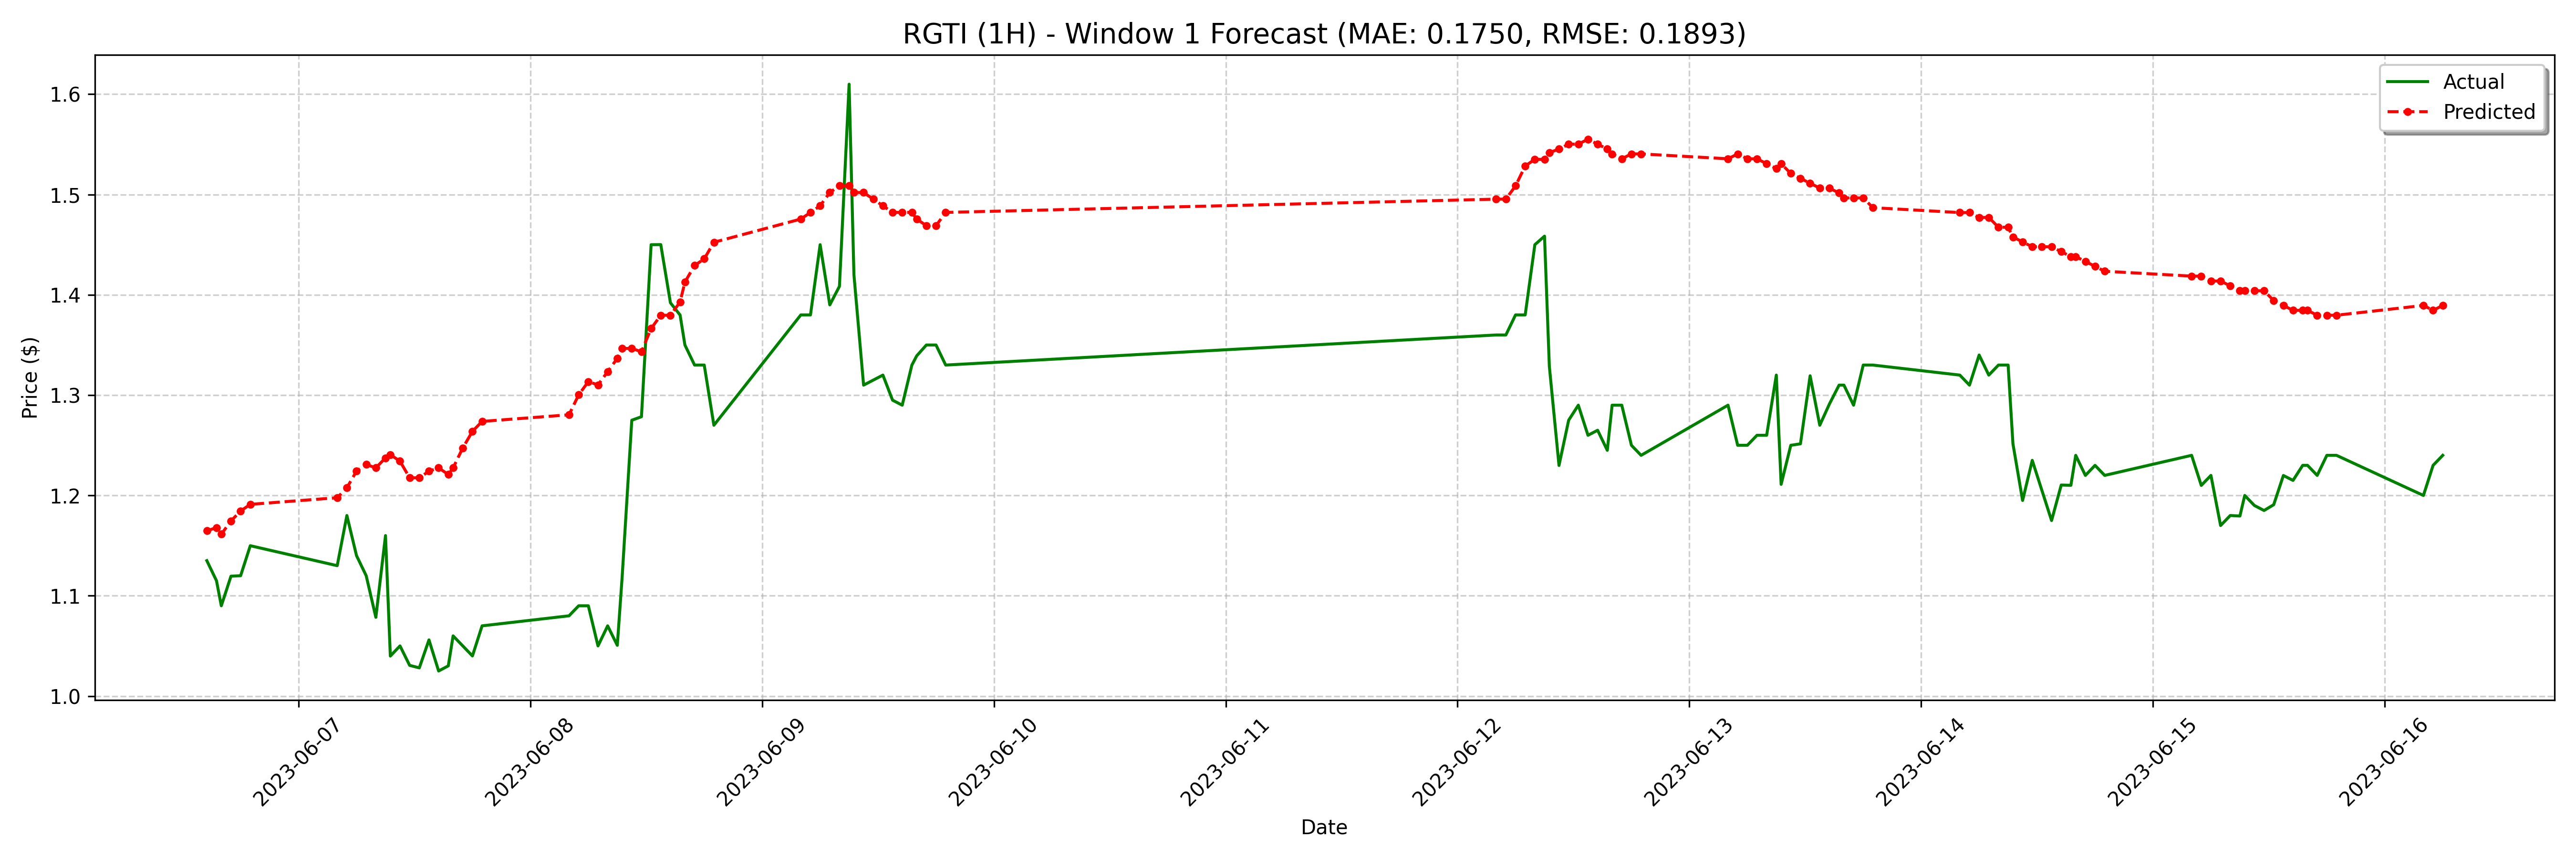

Data behind this chart, as committed beside it:
date, actual, forecast
2023-06-06 14:30:00-04:00, 1.135, 1.165
2023-06-06 15:30:00-04:00, 1.115, 1.168
2023-06-06 16:00:00-04:00, 1.09, 1.161
2023-06-06 17:00:00-04:00, 1.119, 1.175
2023-06-06 18:00:00-04:00, 1.12, 1.185
2023-06-06 19:00:00-04:00, 1.15, 1.191
2023-06-07 04:00:00-04:00, 1.13, 1.198
2023-06-07 05:00:00-04:00, 1.18, 1.208
2023-06-07 06:00:00-04:00, 1.14, 1.224
2023-06-07 07:00:00-04:00, 1.12, 1.231
2023-06-07 08:00:00-04:00, 1.079, 1.228
2023-06-07 09:00:00-04:00, 1.16, 1.237
2023-06-07 09:30:00-04:00, 1.04, 1.241
2023-06-07 10:30:00-04:00, 1.05, 1.234
2023-06-07 11:30:00-04:00, 1.031, 1.218
2023-06-07 12:30:00-04:00, 1.028, 1.218
2023-06-07 13:30:00-04:00, 1.056, 1.224
2023-06-07 14:30:00-04:00, 1.025, 1.228
2023-06-07 15:30:00-04:00, 1.03, 1.221
2023-06-07 16:00:00-04:00, 1.06, 1.228
2023-06-07 17:00:00-04:00, 1.05, 1.247
2023-06-07 18:00:00-04:00, 1.04, 1.264
2023-06-07 19:00:00-04:00, 1.07, 1.274
2023-06-08 04:00:00-04:00, 1.08, 1.28
2023-06-08 05:00:00-04:00, 1.09, 1.3
2023-06-08 06:00:00-04:00, 1.09, 1.314
2023-06-08 07:00:00-04:00, 1.05, 1.31
2023-06-08 08:00:00-04:00, 1.07, 1.323
2023-06-08 09:00:00-04:00, 1.051, 1.337
2023-06-08 09:30:00-04:00, 1.119, 1.347
2023-06-08 10:30:00-04:00, 1.275, 1.347
2023-06-08 11:30:00-04:00, 1.278, 1.343
2023-06-08 12:30:00-04:00, 1.45, 1.366
2023-06-08 13:30:00-04:00, 1.45, 1.38
2023-06-08 14:30:00-04:00, 1.392, 1.38
2023-06-08 15:30:00-04:00, 1.38, 1.393
2023-06-08 16:00:00-04:00, 1.35, 1.413
2023-06-08 17:00:00-04:00, 1.33, 1.429
2023-06-08 18:00:00-04:00, 1.33, 1.436
2023-06-08 19:00:00-04:00, 1.27, 1.452
2023-06-09 04:00:00-04:00, 1.38, 1.476
2023-06-09 05:00:00-04:00, 1.38, 1.482
2023-06-09 06:00:00-04:00, 1.45, 1.489
2023-06-09 07:00:00-04:00, 1.39, 1.502
2023-06-09 08:00:00-04:00, 1.409, 1.509
2023-06-09 09:00:00-04:00, 1.61, 1.509
2023-06-09 09:30:00-04:00, 1.42, 1.502
2023-06-09 10:30:00-04:00, 1.31, 1.502
2023-06-09 11:30:00-04:00, 1.315, 1.495
2023-06-09 12:30:00-04:00, 1.32, 1.489
2023-06-09 13:30:00-04:00, 1.295, 1.482
2023-06-09 14:30:00-04:00, 1.29, 1.482
2023-06-09 15:30:00-04:00, 1.33, 1.482
2023-06-09 16:00:00-04:00, 1.339, 1.476
2023-06-09 17:00:00-04:00, 1.35, 1.469
2023-06-09 18:00:00-04:00, 1.35, 1.469
2023-06-09 19:00:00-04:00, 1.33, 1.482
2023-06-12 04:00:00-04:00, 1.36, 1.495
2023-06-12 05:00:00-04:00, 1.36, 1.495
2023-06-12 06:00:00-04:00, 1.38, 1.509
... 68 more rows
